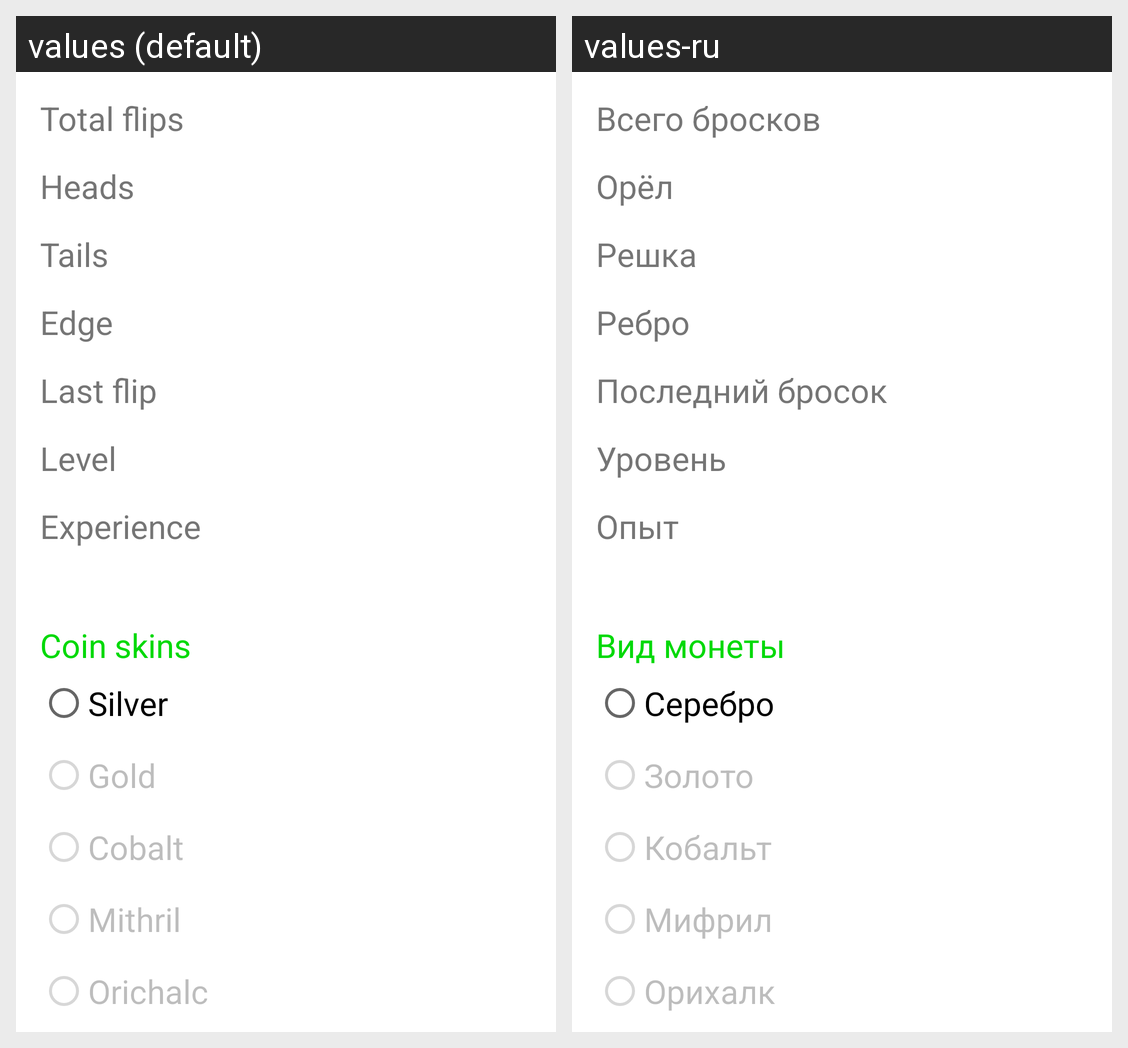

Locale-by-locale string values for the Android screen shown in this grid:
Android screen res/layout/fragment_board.xml rendered under 2 locales, left to right: values (default), values-ru. Device: Nexus 5 (rendered at 1080×1920; each locale shown at half size, 540×960, under a caption strip naming it); theme Theme.Deci.
Strings drawn on this screen, with the default value and each locale's value (text and hints the layout hard-codes, and strings that could not be matched under every locale, appear in the picture but are not listed):

text_flips
  values: Total flips
  values-ru: Всего бросков

text_heads
  values: Heads
  values-ru: Орёл

text_tails
  values: Tails
  values-ru: Решка

text_edges
  values: Edge
  values-ru: Ребро

text_last
  values: Last flip
  values-ru: Последний бросок

text_level
  values: Level
  values-ru: Уровень

text_experience
  values: Experience
  values-ru: Опыт

text_skins
  values: Coin skins
  values-ru: Вид монеты

radio_silver
  values: Silver
  values-ru: Серебро

radio_gold
  values: Gold
  values-ru: Золото

radio_cobalt
  values: Cobalt
  values-ru: Кобальт

radio_mithril
  values: Mithril
  values-ru: Мифрил

radio_orichalc
  values: Orichalc
  values-ru: Орихалк
